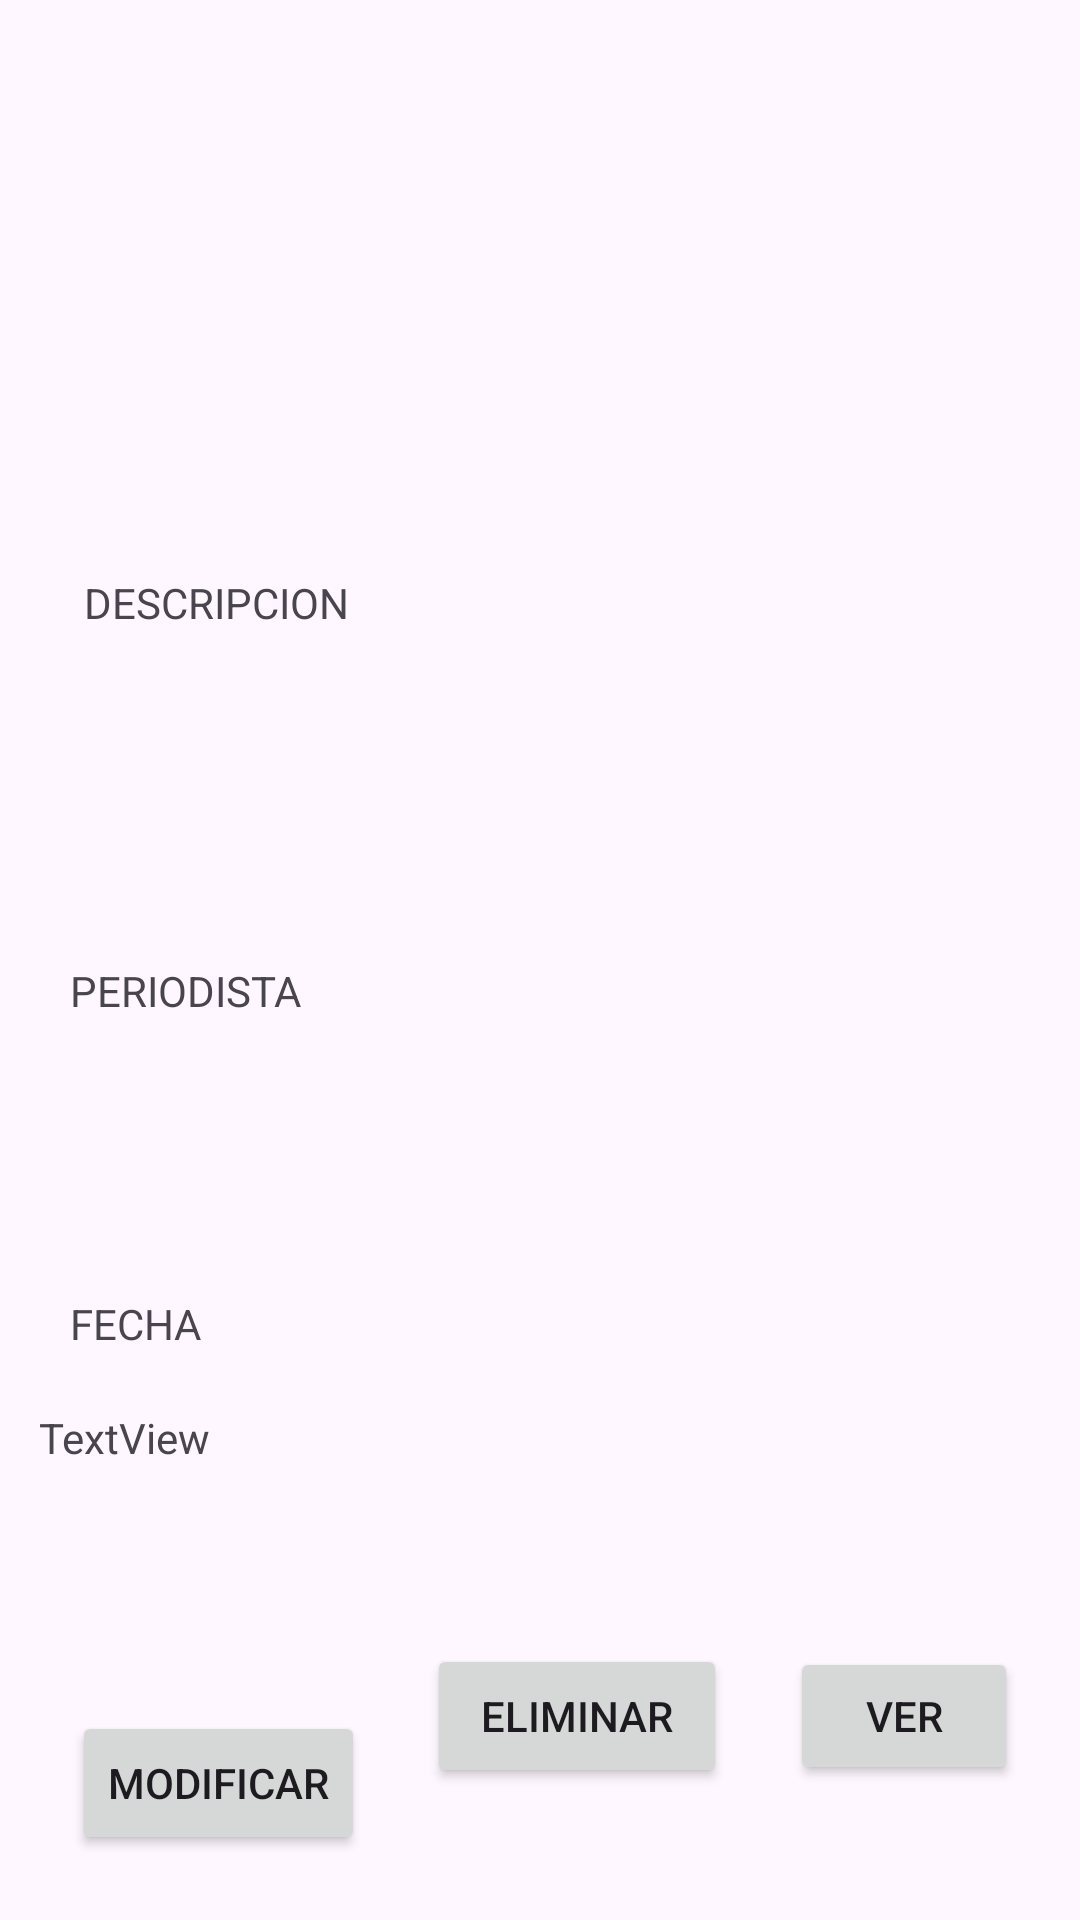

Reconstruct the res/layout file that produces this screen, plus the resources it refers to.
<!-- AndroidManifest.xml: application theme Theme.ExamenFinalPMO_BryanRodriguez -->
<!-- res/layout/activity_perfil_entrevista.xml -->
<?xml version="1.0" encoding="utf-8"?>
<androidx.constraintlayout.widget.ConstraintLayout
    xmlns:android="http://schemas.android.com/apk/res/android"
    xmlns:app="http://schemas.android.com/apk/res-auto"
    xmlns:tools="http://schemas.android.com/tools"
    android:layout_width="match_parent"
    android:layout_height="match_parent"
    tools:context=".Perfil_entrevista">

    <ImageView
        android:id="@+id/imageView2"
        android:layout_width="203dp"
        android:layout_height="141dp"
        app:layout_constraintBottom_toBottomOf="parent"
        app:layout_constraintEnd_toEndOf="parent"
        app:layout_constraintStart_toStartOf="parent"
        app:layout_constraintTop_toTopOf="parent"
        app:layout_constraintVertical_bias="0.061"
        tools:srcCompat="@tools:sample/avatars" />

    <TextView
        android:id="@+id/textView4"
        android:layout_width="wrap_content"
        android:layout_height="wrap_content"
        android:layout_marginStart="28dp"
        android:layout_marginTop="20dp"
        android:textSize="14dp"
        android:text="DESCRIPCION"
        app:layout_constraintStart_toStartOf="parent"
        app:layout_constraintTop_toBottomOf="@+id/imageView2" />

    <EditText
        android:id="@+id/editText"
        android:layout_width="308dp"
        android:layout_height="76dp"
        android:layout_marginTop="8dp"
        android:background="@drawable/edit_text_no_border"
        android:hint=""
        app:layout_constraintBottom_toBottomOf="parent"
        app:layout_constraintEnd_toEndOf="parent"
        app:layout_constraintHorizontal_bias="0.271"
        app:layout_constraintStart_toStartOf="parent"
        app:layout_constraintTop_toBottomOf="@+id/textView4"
        app:layout_constraintVertical_bias="0.018" />

    <TextView
        android:id="@+id/textView5"
        android:layout_width="wrap_content"
        android:layout_height="wrap_content"
        android:layout_marginTop="20dp"
        android:text="PERIODISTA"
        app:layout_constraintEnd_toEndOf="parent"
        app:layout_constraintHorizontal_bias="0.083"
        app:layout_constraintStart_toStartOf="parent"
        app:layout_constraintTop_toBottomOf="@+id/editText" />

    <TextView
        android:id="@+id/textView6"
        android:layout_width="313dp"
        android:layout_height="48dp"
        android:layout_marginTop="16dp"
        android:background="@drawable/edit_text_no_border"
        app:layout_constraintBottom_toBottomOf="parent"
        app:layout_constraintEnd_toEndOf="parent"
        app:layout_constraintHorizontal_bias="0.285"
        app:layout_constraintStart_toStartOf="parent"
        app:layout_constraintTop_toBottomOf="@+id/textView5"
        app:layout_constraintVertical_bias="0.0" />

    <TextView
        android:id="@+id/textView8"
        android:layout_width="94dp"
        android:layout_height="22dp"
        android:layout_marginTop="28dp"
        android:text="FECHA"
        app:layout_constraintEnd_toEndOf="parent"
        app:layout_constraintHorizontal_bias="0.088"
        app:layout_constraintStart_toStartOf="parent"
        app:layout_constraintTop_toBottomOf="@+id/textView6" />

    <TextView
        android:id="@+id/textView9"
        android:layout_width="316dp"
        android:layout_height="34dp"
        android:layout_marginTop="16dp"
        android:background="@drawable/edit_text_no_border"
        android:text="TextView"
        app:layout_constraintBottom_toBottomOf="parent"
        app:layout_constraintEnd_toEndOf="parent"
        app:layout_constraintHorizontal_bias="0.294"
        app:layout_constraintStart_toStartOf="parent"
        app:layout_constraintTop_toBottomOf="@+id/textView8"
        app:layout_constraintVertical_bias="0.0" />

    <Button
        android:id="@+id/button2"
        android:layout_width="wrap_content"
        android:layout_height="wrap_content"
        android:layout_marginTop="60dp"
        android:text="Modificar"
        app:layout_constraintBottom_toBottomOf="parent"
        app:layout_constraintEnd_toEndOf="parent"
        app:layout_constraintHorizontal_bias="0.092"
        app:layout_constraintStart_toStartOf="parent"
        app:layout_constraintTop_toBottomOf="@+id/textView9"
        app:layout_constraintVertical_bias="0.234" />

    <Button
        android:id="@+id/button3"
        android:layout_width="100dp"
        android:layout_height="48dp"
        android:text="Eliminar"
        app:layout_constraintBottom_toBottomOf="parent"
        app:layout_constraintEnd_toStartOf="@+id/button4"
        app:layout_constraintHorizontal_bias="0.5"
        app:layout_constraintStart_toEndOf="@+id/button2"
        app:layout_constraintTop_toBottomOf="@+id/textView9" />

    <Button
        android:id="@+id/button4"
        android:layout_width="76dp"
        android:layout_height="46dp"
        android:text="Ver"
        app:layout_constraintBottom_toBottomOf="parent"
        app:layout_constraintEnd_toEndOf="parent"
        app:layout_constraintHorizontal_bias="0.5"
        app:layout_constraintStart_toEndOf="@+id/button3"
        app:layout_constraintTop_toBottomOf="@+id/textView9" />


</androidx.constraintlayout.widget.ConstraintLayout>
<!-- resources referenced by this layout -->
<resources>
  <style name="Theme.ExamenFinalPMO_BryanRodriguez" parent="Base.Theme.ExamenFinalPMO_BryanRodriguez" />
  <style name="Base.Theme.ExamenFinalPMO_BryanRodriguez" parent="Theme.Material3.DayNight.NoActionBar">
          
          
      </style>
</resources>
